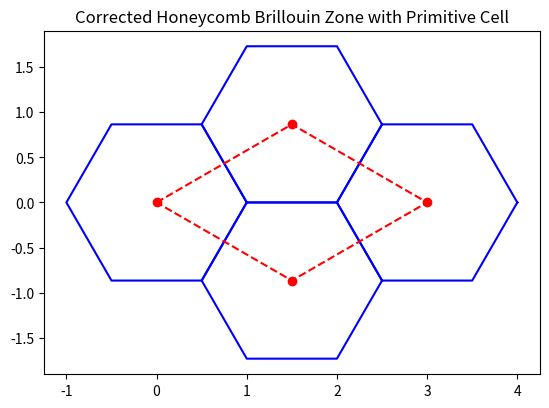

Python code for this plot:
import matplotlib.pyplot as plt
import numpy as np

def hexagon(center, size):
    """Generate the vertices of a hexagon given a center and a size."""
    angle = np.linspace(0, 2*np.pi, 7)
    x_hexagon = center[0] + size * np.cos(angle)
    y_hexagon = center[1] + size * np.sin(angle)
    return x_hexagon, y_hexagon

def plot_corrected_hexagons(centers, size):
    """Plot a series of hexagons and the correctly ordered primitive cell."""
    fig, ax = plt.subplots()
    primitive_cell_x = []
    primitive_cell_y = []

    # Plot each hexagon and collect the centers
    for center in centers:
        x_hex, y_hex = hexagon(center, size)
        ax.plot(x_hex, y_hex, 'b-')
        primitive_cell_x.append(center[0])
        primitive_cell_y.append(center[1])
        ax.plot(center[0], center[1], 'ro')  # Mark the center

    # Reorder centers to form the correct primitive cell
    reordered_centers = [centers[0], centers[1], centers[3], centers[2]]
    primitive_cell_x = [c[0] for c in reordered_centers] + [reordered_centers[0][0]]
    primitive_cell_y = [c[1] for c in reordered_centers] + [reordered_centers[0][1]]

    # Connect the centers to form the primitive cell
    ax.plot(primitive_cell_x, primitive_cell_y, 'r--')

    ax.set_aspect('equal', adjustable='box')
    plt.title('Corrected Honeycomb Brillouin Zone with Primitive Cell')
    plt.show()
    
# Define the centers of the four hexagons
hexagon_centers = [(0, 0), (1.5, np.sqrt(3)/2), (1.5, -np.sqrt(3)/2), (3, 0)]
hexagon_size = 1  # Set the size of the hexagons

# Plot the hexagons and the corrected primitive cell
plot_corrected_hexagons(hexagon_centers, hexagon_size)
